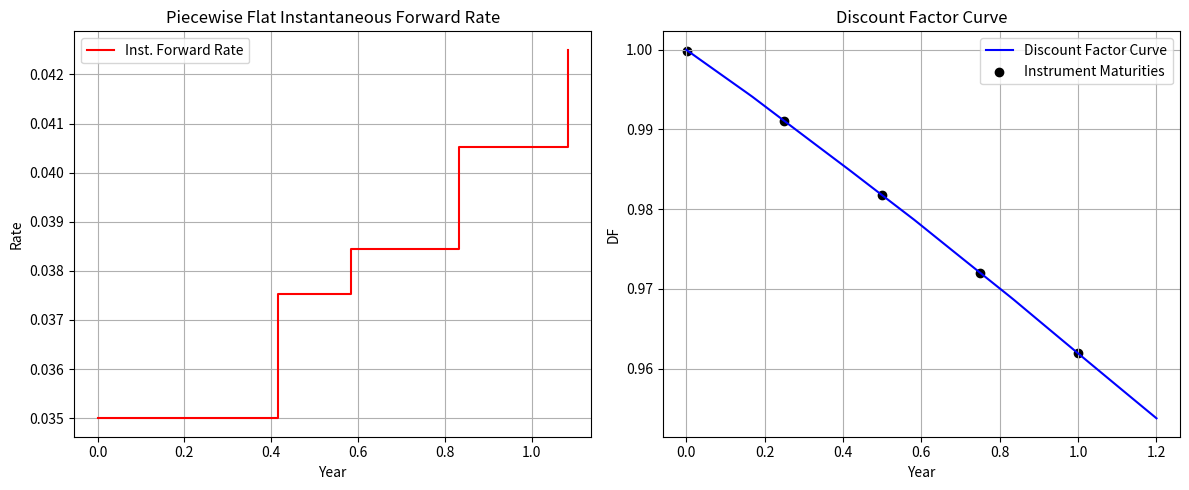

Source code (Python):
import numpy as np
import pandas as pd
import matplotlib.pyplot as plt
from scipy.optimize import fsolve

# 1. 환경 설정 및 시장 데이터 (예시 금리 사용)
# 만기 (Year 단위)
maturities = {
    '1D Call': 1/365,
    '3M Depo': 3/12,
    '6M IRS': 6/12,
    '9M IRS': 9/12,
    '1Y IRS': 12/12
}

# 시장 금리 (예시: 3.5% ~ 3.9%)
market_rates = {
    '1D Call': 0.0350,
    '3M Depo': 0.0360,
    '6M IRS': 0.0370,
    '9M IRS': 0.0380,
    '1Y IRS': 0.0390
}

# Jumps (Knots) 위치 (Month -> Year 변환)
# 사용자의 요청: 2개월, 5개월, 7개월, 10개월, 13개월
nodes = np.array([2, 5, 7, 10, 13]) / 12.0

def get_df(t, nodes, forwards):
    """
    Piecewise flat instantaneous forward rate를 이용해 t시점의 Discount Factor 계산
    P(0, T) = exp(- integral_0^T f(s) ds)
    """
    if t <= 0:
        return 1.0
    
    integral = 0
    prev_node = 0
    for i in range(len(nodes)):
        node = nodes[i]
        f = forwards[i]
        if t <= node:
            integral += f * (t - prev_node)
            return np.exp(-integral)
        else:
            integral += f * (node - prev_node)
            prev_node = node
    
    # 마지막 노드 이후에도 마지막 forward rate 적용
    integral += forwards[-1] * (t - prev_node)
    return np.exp(-integral)

# 2. 부트스트래핑 수행
# 각 인스트루먼트별로 순차적으로 forward rate를 구함
solved_forwards = []

# 1) 1D Call (T=1/365) -> 1st Forward (0~2M 구간)
def obj_1d(f):
    df = get_df(maturities['1D Call'], nodes[:1], [f])
    # 단리 가정: DF = 1 / (1 + r * dt)
    target_df = 1 / (1 + market_rates['1D Call'] * maturities['1D Call'])
    return df - target_df

f1 = fsolve(obj_1d, market_rates['1D Call'])[0]
solved_forwards.append(f1)

# 2) 3M Depo (T=3/12) -> 2nd Forward (2M~5M 구간)
def obj_3m(f):
    temp_fwds = solved_forwards + [f]
    df = get_df(maturities['3M Depo'], nodes[:2], temp_fwds)
    target_df = 1 / (1 + market_rates['3M Depo'] * maturities['3M Depo'])
    return df - target_df

f2 = fsolve(obj_3m, market_rates['3M Depo'])[0]
solved_forwards.append(f2)

# 3) 6M IRS (T=6/12) -> 3rd Forward (5M~7M 구간)
def obj_6m(f):
    temp_fwds = solved_forwards + [f]
    dt = 3/12 # 분기 지급 가정
    pay_times = np.array([3/12, 6/12])
    dfs = [get_df(t, nodes[:3], temp_fwds) for t in pay_times]
    fixed_leg = market_rates['6M IRS'] * dt * sum(dfs)
    floating_leg = 1 - dfs[-1]
    return fixed_leg - floating_leg

f3 = fsolve(obj_6m, market_rates['6M IRS'])[0]
solved_forwards.append(f3)

# 4) 9M IRS (T=9/12) -> 4th Forward (7M~10M 구간)
def obj_9m(f):
    temp_fwds = solved_forwards + [f]
    dt = 3/12
    pay_times = np.array([3/12, 6/12, 9/12])
    dfs = [get_df(t, nodes[:4], temp_fwds) for t in pay_times]
    fixed_leg = market_rates['9M IRS'] * dt * sum(dfs)
    floating_leg = 1 - dfs[-1]
    return fixed_leg - floating_leg

f4 = fsolve(obj_9m, market_rates['9M IRS'])[0]
solved_forwards.append(f4)

# 5) 1Y IRS (T=12/12) -> 5th Forward (10M~13M 구간)
def obj_1y(f):
    temp_fwds = solved_forwards + [f]
    dt = 3/12
    pay_times = np.array([3/12, 6/12, 9/12, 12/12])
    dfs = [get_df(t, nodes[:5], temp_fwds) for t in pay_times]
    fixed_leg = market_rates['1Y IRS'] * dt * sum(dfs)
    floating_leg = 1 - dfs[-1]
    return fixed_leg - floating_leg

f5 = fsolve(obj_1y, market_rates['1Y IRS'])[0]
solved_forwards.append(f5)

# 3. 결과 출력
results = pd.DataFrame({
    'Knot (Month)': [2, 5, 7, 10, 13],
    'Knot (Year)': nodes,
    'Inst. Forward Rate': solved_forwards
})

print("### Bootstrapping Results (Instantaneous Forwards) ###")
print(results)

# 4. 시각화
plt.figure(figsize=(12, 5))

# Forward Rate Step Plot
plt.subplot(1, 2, 1)
plot_nodes = [0] + list(nodes)
plot_fwds = [solved_forwards[0]] + solved_forwards
plt.step(plot_nodes, plot_fwds, where='post', color='red', label='Inst. Forward Rate')
plt.title('Piecewise Flat Instantaneous Forward Rate')
plt.xlabel('Year')
plt.ylabel('Rate')
plt.grid(True)
plt.legend()

# Discount Factor Plot
plt.subplot(1, 2, 2)
t_range = np.linspace(0, 1.2, 100)
df_vals = [get_df(t, nodes, solved_forwards) for t in t_range]
plt.plot(t_range, df_vals, label='Discount Factor Curve', color='blue')
plt.scatter(list(maturities.values()), 
            [get_df(t, nodes, solved_forwards) for t in maturities.values()], 
            color='black', label='Instrument Maturities')
plt.title('Discount Factor Curve')
plt.xlabel('Year')
plt.ylabel('DF')
plt.grid(True)
plt.legend()

plt.tight_layout()
plt.show()
